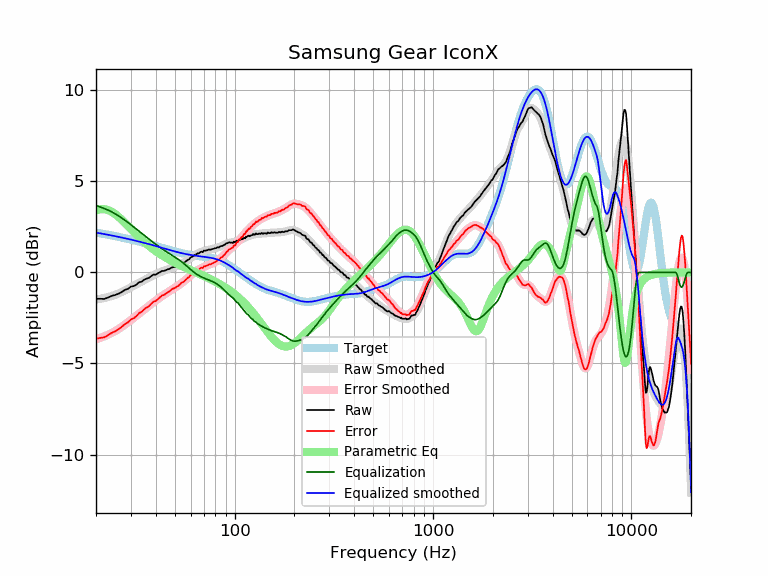

Data behind this chart, as committed beside it:
frequency, raw, error, smoothed, error_smoothed, equalization, parametric_eq, equalized_raw, equalized_smoothed, target
20, -1.45, -3.64, -1.48, -3.67, 3.67, 3.41, 2.22, 2.19, 2.19
21, -1.45, -3.60, -1.45, -3.59, 3.59, 3.47, 2.15, 2.15, 2.15
22, -1.46, -3.57, -1.40, -3.51, 3.51, 3.48, 2.05, 2.11, 2.11
23, -1.38, -3.45, -1.35, -3.42, 3.42, 3.43, 2.04, 2.07, 2.07
24, -1.29, -3.32, -1.29, -3.32, 3.32, 3.33, 2.04, 2.03, 2.03
25, -1.24, -3.23, -1.23, -3.22, 3.22, 3.20, 1.98, 1.99, 1.99
26, -1.17, -3.12, -1.15, -3.10, 3.10, 3.05, 1.94, 1.95, 1.95
27, -1.07, -2.98, -1.07, -2.99, 2.99, 2.89, 1.92, 1.91, 1.91
28, -0.96, -2.84, -0.99, -2.86, 2.86, 2.72, 1.90, 1.88, 1.88
29, -0.90, -2.74, -0.90, -2.74, 2.74, 2.55, 1.84, 1.84, 1.84
30, -0.78, -2.58, -0.81, -2.62, 2.62, 2.38, 1.84, 1.80, 1.80
31, -0.75, -2.51, -0.73, -2.49, 2.49, 2.22, 1.75, 1.77, 1.77
32, -0.67, -2.40, -0.65, -2.38, 2.38, 2.07, 1.71, 1.73, 1.73
33, -0.54, -2.23, -0.57, -2.26, 2.26, 1.93, 1.72, 1.69, 1.69
34, -0.51, -2.17, -0.49, -2.15, 2.15, 1.80, 1.64, 1.66, 1.66
35, -0.40, -2.02, -0.41, -2.04, 2.04, 1.68, 1.64, 1.62, 1.62
36, -0.34, -1.93, -0.34, -1.93, 1.93, 1.56, 1.59, 1.59, 1.59
37, -0.30, -1.85, -0.27, -1.83, 1.83, 1.45, 1.53, 1.55, 1.55
38, -0.20, -1.72, -0.21, -1.73, 1.73, 1.35, 1.53, 1.52, 1.52
39, -0.12, -1.60, -0.15, -1.63, 1.63, 1.26, 1.52, 1.48, 1.48
40, -0.12, -1.57, -0.09, -1.54, 1.54, 1.17, 1.43, 1.45, 1.45
41, -0.05, -1.47, -0.04, -1.46, 1.46, 1.09, 1.41, 1.42, 1.42
42, 0.01, -1.37, 0.01, -1.38, 1.38, 1.01, 1.39, 1.38, 1.38
43, 0.08, -1.27, 0.05, -1.30, 1.30, 0.94, 1.38, 1.35, 1.35
44, 0.08, -1.24, 0.09, -1.23, 1.23, 0.87, 1.31, 1.32, 1.32
45, 0.12, -1.17, 0.13, -1.16, 1.16, 0.81, 1.28, 1.29, 1.29
46, 0.17, -1.09, 0.17, -1.09, 1.09, 0.75, 1.26, 1.26, 1.26
47, 0.19, -1.04, 0.21, -1.03, 1.03, 0.69, 1.22, 1.23, 1.23
48, 0.26, -0.94, 0.24, -0.96, 0.96, 0.64, 1.23, 1.20, 1.20
49, 0.29, -0.88, 0.27, -0.90, 0.90, 0.59, 1.19, 1.18, 1.18
50, 0.29, -0.86, 0.31, -0.84, 0.84, 0.54, 1.13, 1.15, 1.15
51, 0.34, -0.78, 0.35, -0.78, 0.78, 0.49, 1.12, 1.13, 1.13
52, 0.36, -0.74, 0.38, -0.72, 0.72, 0.44, 1.08, 1.10, 1.10
53, 0.42, -0.66, 0.43, -0.65, 0.65, 0.40, 1.08, 1.08, 1.08
54, 0.50, -0.56, 0.47, -0.59, 0.59, 0.36, 1.09, 1.06, 1.06
55, 0.50, -0.54, 0.52, -0.52, 0.52, 0.32, 1.02, 1.04, 1.04
56, 0.56, -0.46, 0.57, -0.45, 0.45, 0.28, 1.01, 1.02, 1.02
57, 0.62, -0.38, 0.63, -0.38, 0.38, 0.24, 1.00, 1.00, 1.00
58, 0.69, -0.30, 0.69, -0.30, 0.30, 0.20, 0.99, 0.99, 0.99
59, 0.72, -0.25, 0.74, -0.23, 0.23, 0.17, 0.95, 0.97, 0.97
60, 0.82, -0.14, 0.80, -0.16, 0.16, 0.13, 0.98, 0.96, 0.96
61, 0.86, -0.09, 0.85, -0.09, 0.09, 0.10, 0.96, 0.95, 0.95
62, 0.90, -0.03, 0.90, -0.03, 0.03, 0.06, 0.93, 0.94, 0.94
63, 0.96, 0.04, 0.95, 0.03, -0.03, 0.03, 0.93, 0.92, 0.92
64, 0.99, 0.08, 1.00, 0.08, -0.08, -0.01, 0.91, 0.91, 0.91
65, 1.05, 0.15, 1.03, 0.13, -0.13, -0.04, 0.92, 0.91, 0.91
66, 1.04, 0.15, 1.07, 0.17, -0.17, -0.07, 0.87, 0.90, 0.90
67, 1.11, 0.22, 1.10, 0.21, -0.21, -0.10, 0.90, 0.89, 0.89
68, 1.14, 0.26, 1.13, 0.25, -0.25, -0.13, 0.90, 0.88, 0.88
69, 1.11, 0.24, 1.15, 0.28, -0.28, -0.17, 0.83, 0.87, 0.87
70, 1.20, 0.34, 1.17, 0.31, -0.31, -0.20, 0.89, 0.86, 0.86
71, 1.18, 0.33, 1.19, 0.34, -0.34, -0.23, 0.84, 0.85, 0.85
72, 1.21, 0.37, 1.21, 0.37, -0.37, -0.26, 0.85, 0.84, 0.84
73, 1.22, 0.39, 1.23, 0.39, -0.39, -0.29, 0.83, 0.84, 0.84
74, 1.26, 0.44, 1.24, 0.42, -0.42, -0.32, 0.85, 0.82, 0.83
75, 1.25, 0.44, 1.25, 0.44, -0.44, -0.35, 0.81, 0.81, 0.81
76, 1.25, 0.45, 1.27, 0.47, -0.47, -0.38, 0.79, 0.80, 0.80
77, 1.28, 0.49, 1.28, 0.49, -0.49, -0.42, 0.79, 0.79, 0.79
78, 1.29, 0.52, 1.30, 0.52, -0.52, -0.45, 0.77, 0.77, 0.78
79, 1.31, 0.55, 1.31, 0.55, -0.55, -0.48, 0.76, 0.76, 0.76
... 553 more rows
